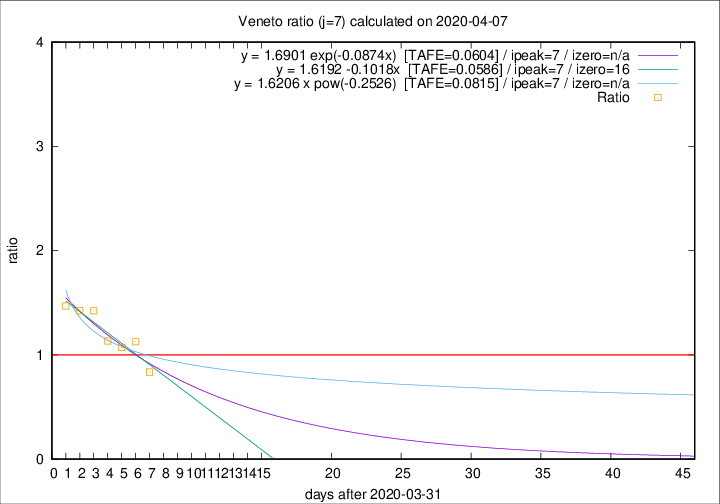

The data file committed next to this chart (first rows):
2020-04-07, 33, 695, 218, 261, 0.8352
2020-04-06, 31, 662, 249, 221, 1.127
2020-04-05, 24, 631, 239, 223, 1.072
2020-04-04, 35, 607, 245, 216, 1.134
2020-04-03, 40, 572, 259, 182, 1.423
2020-04-02, 33, 532, 245, 172, 1.424
2020-04-01, 22, 499, 241, 164, 1.47
